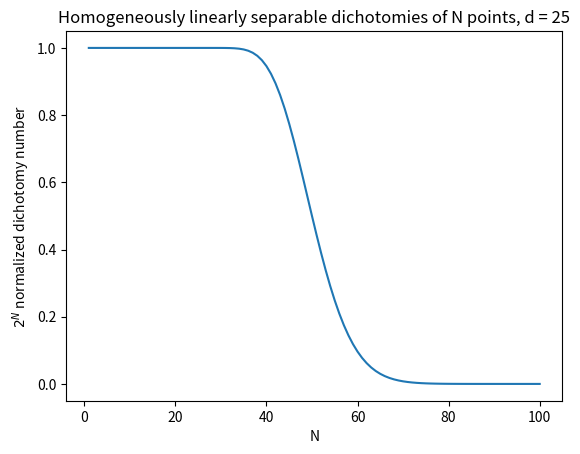

The script that saved this image:
import numpy as np
import scipy.special

import matplotlib.pyplot as plt


class FunctionCounting(object):

    """Plot the number of homogeneously linearly separable dichotomies of N points 
    in general position in Euclidean d-space for d = 25 as a function of N. 
    Put N on the horizontal axis, and let N range from 1 to 100. 
    Normalise the vertical axis by the total number of dichotomies 2^N. 
    Hint: take care with how Cover defines the binomial coefficient

    Calculate the number of homogeneously linearly separable dichotomies 
    for given number of points N in Euclidean d-space following the equation (5) in 
    Geometrical and Statistical Properties of Systems of Linear Inequalities 
    with Applications in Pattern Recognition, IEEE Trans. 
    Electron. Comput., T. Cover, 1965.

    Since the calculated ones are very off, 
    a method with the default bionomial coefficients is also included.
    """

    def __init__(self, N_start, N_end, d):
        """Get the Ns and ks"""
        self.N_start = N_start
        self.N_end = N_end
        self.N_range = range(self.N_start, self.N_end + 1)
        self.Ns = np.arange(self.N_start, self.N_end + 1)
        self.d = d
        self.ks = np.arange(d)

    def get_coeff(self, s, k):
        """Get the binomial coefficients comprising (N, d) defined for
        all real s and integer k in equation 6"""
        
        if k > 0:
            num = np.prod(s - np.arange(k))
            return num / np.math.factorial(k)
        elif k == 0:
            return s * (s + 1) / np.math.factorial(k)
        else:
            print("The current version is not considering k < 0")

    def get_C(self, N):
        """Calculate the homogeneously linearly separable dichotomies 
        of N points in general position in Euclidean d-space
        in equation 5 with 2^N normalization"""
        return (
            2 * np.sum(np.array([self.get_coeff(N - 1, k) for k in self.ks])) / (2 ** N)
        )

    def get_Cs(self):
        """Get the array of the homogeneously linearly separable dichotomies 
        of N points in general position in Euclidean d-space
        in equation 5"""
        return np.array([self.get_C(N) for N in self.Ns])

    def default_Cs(self):
        """Calculate the binomial coeffs with scipy bino"""
        return np.array(
            [
                2
                * np.sum(
                    np.array([scipy.special.binom(N - 1, k) for k in np.arange(self.d)])
                )
                / 2 ** N
                for N in self.N_range
            ]
        )

    def plot(self, ifdefault=True):
        """Plot the number of homogeneously linearly separable dichotomies of N points
        in general position in Euclidean d-space for as a function of N"""
        if ifdefault:
            Cs = self.default_Cs()
        else:
            Cs = self.get_Cs()
        plt.plot(self.Ns, Cs)
        plt.title(
            "Homogeneously linearly separable dichotomies of N points, d = {0}".format(
                self.d
            )
        )
        plt.xlabel("N")
        plt.ylabel("$2^N$ normalized dichotomy number")


FunctionCounting(1, 100, 25).plot(ifdefault=True)
# FunctionCounting(1, 100, 25).plot(ifdefault=False)